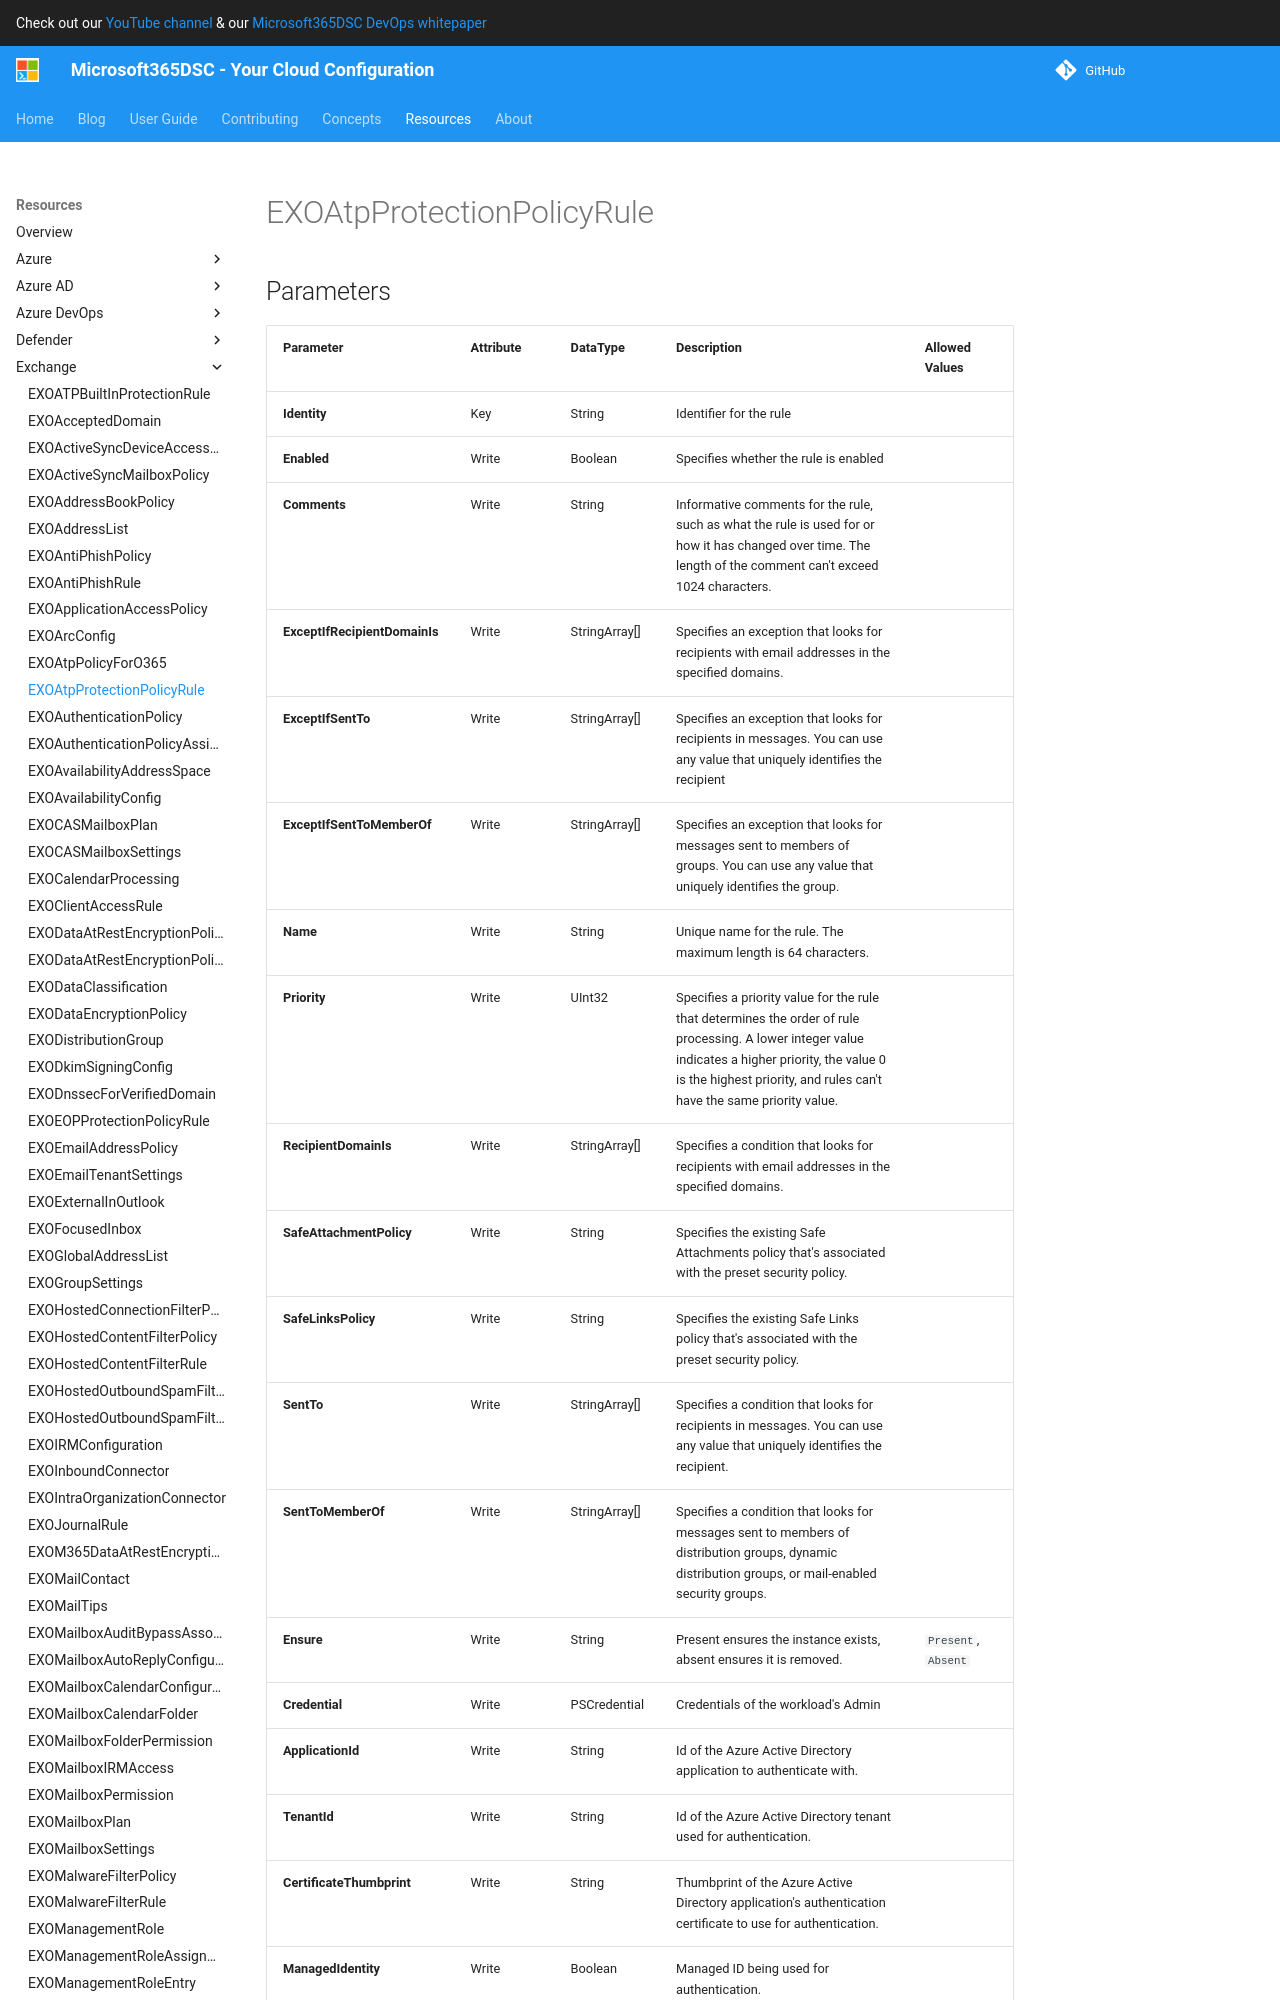

repository: microsoft/Microsoft365DSC · page: resources/exchange/EXOAtpProtectionPolicyRule/index.html · generator: mkdocs

# EXOAtpProtectionPolicyRule

## Parameters

| Parameter | Attribute | DataType | Description | Allowed Values |
| --- | --- | --- | --- | --- |
| **Identity** | Key | String | Identifier for the rule | |
| **Enabled** | Write | Boolean | Specifies whether the rule is enabled | |
| **Comments** | Write | String | Informative comments for the rule, such as what the rule is used for or how it has changed over time. The length of the comment can't exceed 1024 characters. | |
| **ExceptIfRecipientDomainIs** | Write | StringArray[] | Specifies an exception that looks for recipients with email addresses in the specified domains. | |
| **ExceptIfSentTo** | Write | StringArray[] | Specifies an exception that looks for recipients in messages. You can use any value that uniquely identifies the recipient | |
| **ExceptIfSentToMemberOf** | Write | StringArray[] | Specifies an exception that looks for messages sent to members of groups. You can use any value that uniquely identifies the group. | |
| **Name** | Write | String | Unique name for the rule. The maximum length is 64 characters. | |
| **Priority** | Write | UInt32 | Specifies a priority value for the rule that determines the order of rule processing. A lower integer value indicates a higher priority, the value 0 is the highest priority, and rules can't have the same priority value. | |
| **RecipientDomainIs** | Write | StringArray[] | Specifies a condition that looks for recipients with email addresses in the specified domains. | |
| **SafeAttachmentPolicy** | Write | String | Specifies the existing Safe Attachments policy that's associated with the preset security policy. | |
| **SafeLinksPolicy** | Write | String | Specifies the existing Safe Links policy that's associated with the preset security policy. | |
| **SentTo** | Write | StringArray[] | Specifies a condition that looks for recipients in messages. You can use any value that uniquely identifies the recipient. | |
| **SentToMemberOf** | Write | StringArray[] | Specifies a condition that looks for messages sent to members of distribution groups, dynamic distribution groups, or mail-enabled security groups.  | |
| **Ensure** | Write | String | Present ensures the instance exists, absent ensures it is removed. | `Present`, `Absent` |
| **Credential** | Write | PSCredential | Credentials of the workload's Admin | |
| **ApplicationId** | Write | String | Id of the Azure Active Directory application to authenticate with. | |
| **TenantId** | Write | String | Id of the Azure Active Directory tenant used for authentication. | |
| **CertificateThumbprint** | Write | String | Thumbprint of the Azure Active Directory application's authentication certificate to use for authentication. | |
| **ManagedIdentity** | Write | Boolean | Managed ID being used for authentication. | |
| **AccessTokens** | Write | StringArray[] | Acc
